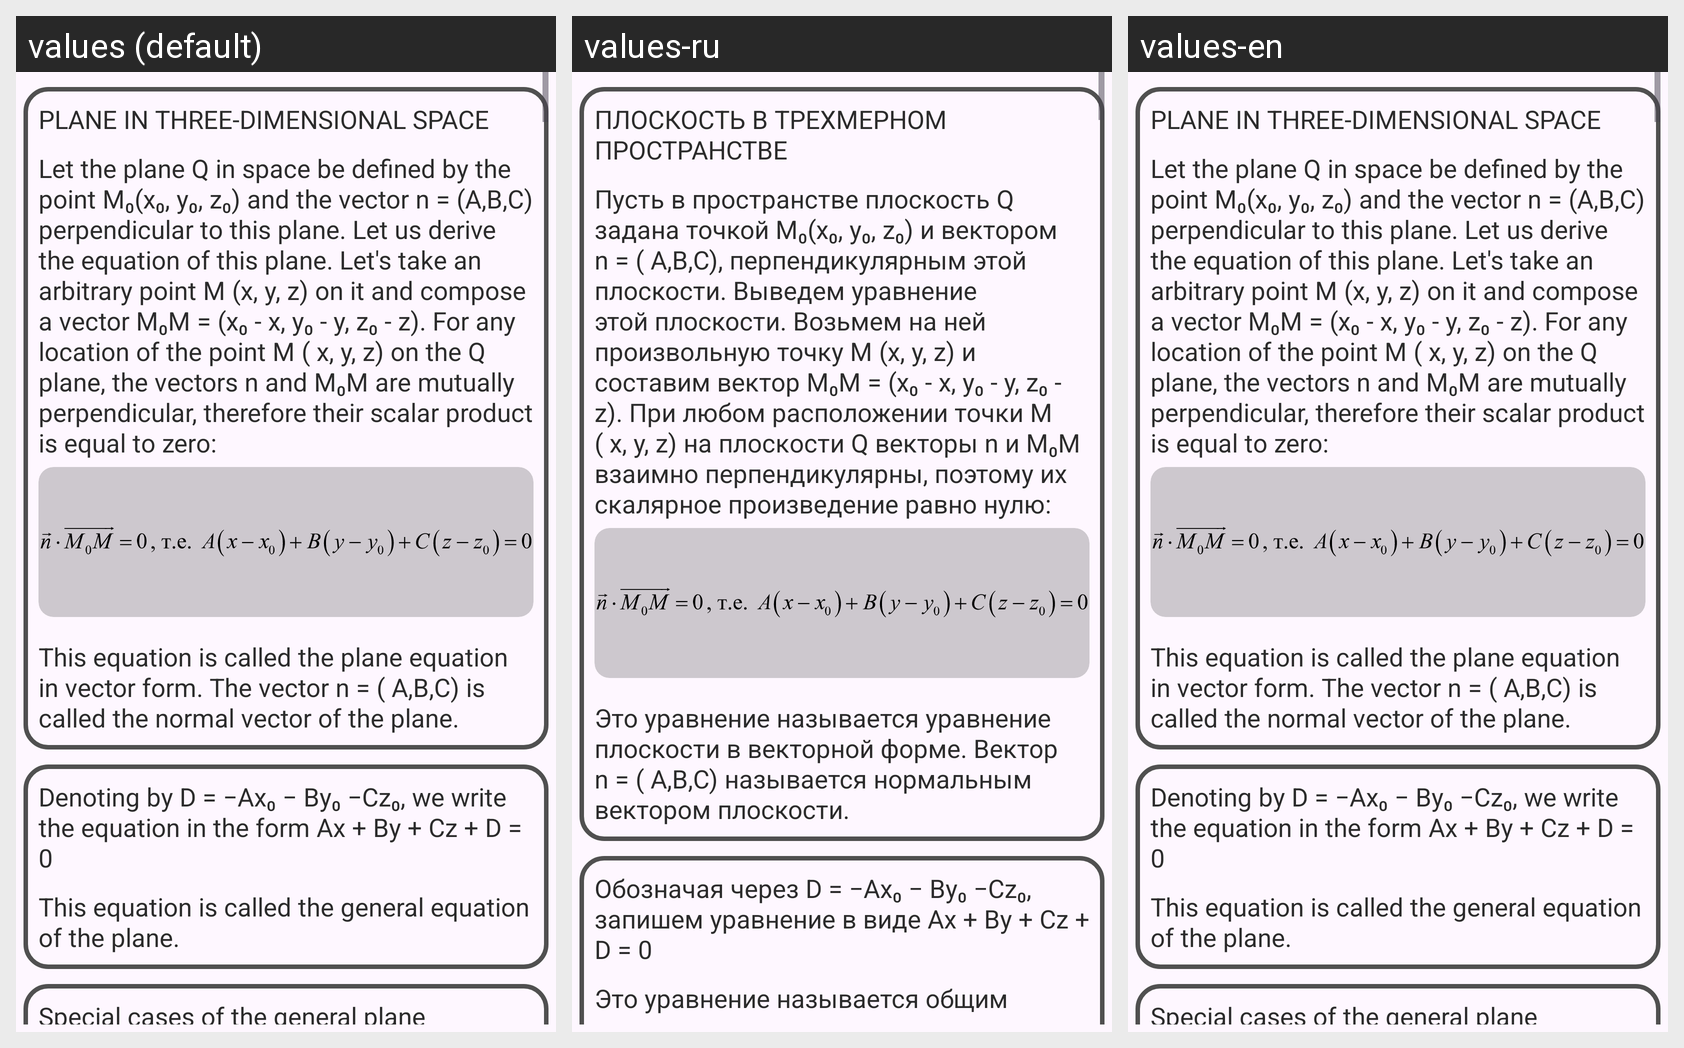

This grid shows one Android layout under several languages. Give, for every string resource on the screen, its name, the default text and each shown locale's text.
Android screen res/layout/fragment_ags.xml rendered under 3 locales, left to right: values (default), values-ru, values-en. Device: Nexus 5 (rendered at 1080×1920; each locale shown at half size, 540×960, under a caption strip naming it); theme Theme.Examath.
Strings drawn on this screen, with the default value and each locale's value (text and hints the layout hard-codes, and strings that could not be matched under every locale, appear in the picture but are not listed):

ags_2
  values: PLANE IN THREE-DIMENSIONAL SPACE
  values-ru: ПЛОСКОСТЬ В ТРЕХМЕРНОМ ПРОСТРАНСТВЕ
  values-en: PLANE IN THREE-DIMENSIONAL SPACE

ags_3
  values: Let the plane Q in space be defined by the point M₀(x₀, y₀, z₀) and the vector n = (A,B,C) perpendicular to this plane. Let us derive the equation of this plane. Let's take an arbitrary point M (x, y, z) on it and compose a vector M₀M = (x₀ - x, y₀ - y, z₀ - z). For any location of the point M ( x, y, z) on the Q plane, the vectors n and М₀М are mutually perpendicular, therefore their scalar …[clipped]
  values-ru: Пусть в пространстве плоскость Q задана точкой М₀(x₀, y₀, z₀) и вектором n = ( A,B,C), перпендикулярным этой плоскости. Выведем уравнение этой плоскости. Возьмем на ней произвольную точку M (x, y, z) и составим вектор М₀М = (x₀ - x, y₀ - y, z₀ - z). При любом расположении точки M ( x, y, z) на плоскости Q векторы n и М₀М взаимно перпендикулярны, поэтому их скалярное произведение равно нулю:
  values-en: Let the plane Q in space be defined by the point M₀(x₀, y₀, z₀) and the vector n = (A,B,C) perpendicular to this plane. Let us derive the equation of this plane. Let's take an arbitrary point M (x, y, z) on it and compose a vector M₀M = (x₀ - x, y₀ - y, z₀ - z). For any location of the point M ( x, y, z) on the Q plane, the vectors n and М₀М are mutually perpendicular, therefore their scalar …[clipped]

ags_4
  values: This equation is called the plane equation in vector form. The vector n = ( A,B,C) is called the normal vector of the plane.
  values-ru: Это уравнение называется уравнение плоскости в векторной форме. Вектор n = ( A,B,C) называется нормальным вектором плоскости.
  values-en: This equation is called the plane equation in vector form. The vector n = ( A,B,C) is called the normal vector of the plane.

ags_5
  values: Denoting by D = −Ax₀ − By₀ −Cz₀, we write the equation in the form Ax + By + Cz + D = 0
  values-ru: Обозначая через D = −Ax₀ − By₀ −Cz₀, запишем уравнение в виде Ax + By + Cz + D = 0
  values-en: Denoting by D = −Ax₀ − By₀ −Cz₀, we write the equation in the form Ax + By + Cz + D = 0

ags_6
  values: This equation is called the general equation of the plane.
  values-ru: Это уравнение называется общим уравнением плоскости.
  values-en: This equation is called the general equation of the plane.
